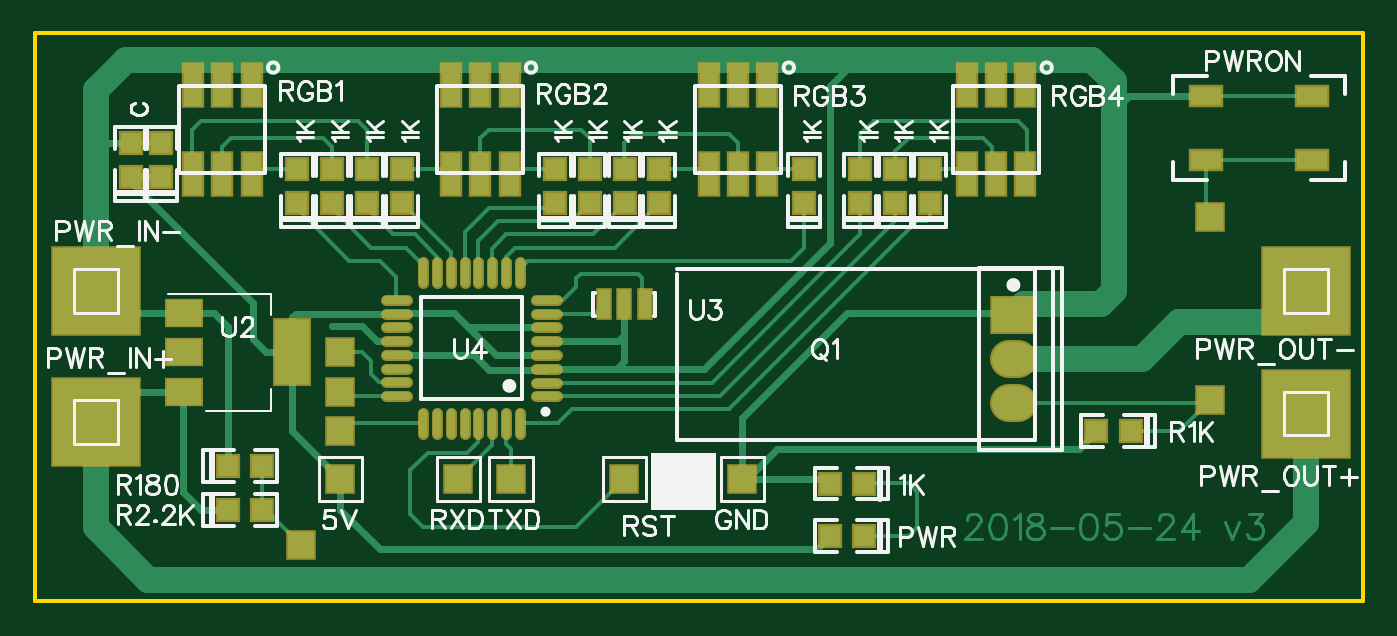
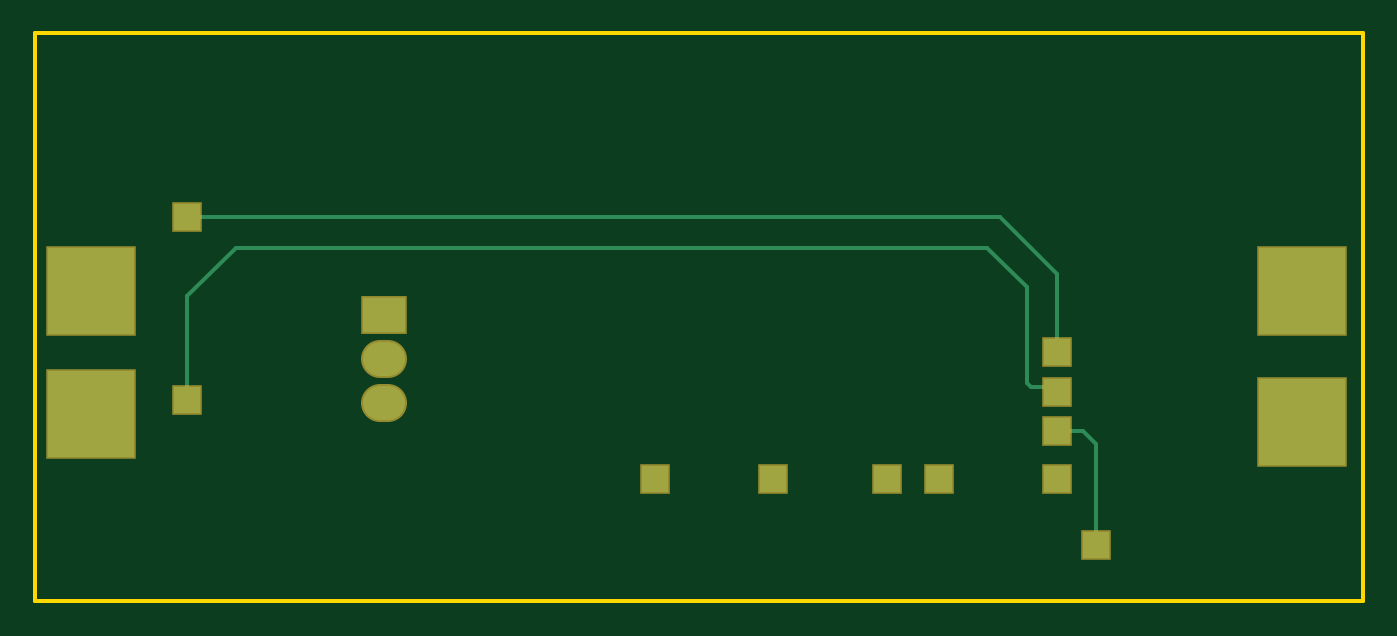
Circuit board: 7 layer files. Board 77.2 x 33.0 mm.
- outline: Gerber_BoardOutline.GKO (527 bytes)
- bottom_copper: Gerber_BottomLayer.GBL (1345 bytes)
- bottom_mask: Gerber_BottomSolderMaskLayer.GBS (1009 bytes)
- top_copper: Gerber_TopLayer.GTL (13673 bytes)
- paste: Gerber_TopPasteMaskLayer.GTP (3608 bytes)
- top_silk: Gerber_TopSilkLayer.GTO (31124 bytes)
- top_mask: Gerber_TopSolderMaskLayer.GTS (4214 bytes)

=== outline: Gerber_BoardOutline.GKO ===
G04 ---------------------------- Layer name :KeepOutLayer*
G04 EasyEDA v5.4.12, Wed, 23 May 2018 11:05:33 GMT*
G04 2d2955f7f8a9499e967eeb654262379c*
G04 Gerber Generator version 0.2*
G04 Scale: 100 percent, Rotated: No, Reflected: No *
G04 Dimensions in millimeters *
G04 leading zeros omitted , absolute positions ,3 integer and 3 decimal *
%FSLAX33Y33*%
%MOMM*%
G90*
G71D02*

%ADD10C,0.254000*%
G54D10*
G01X12446Y33020D02*
G01X77216Y33020D01*
G01X77216Y0D01*
G01X0Y0D01*
G01X0Y33020D01*
G01X12446Y33020D01*

%LPD*%
M00*
M02*

=== bottom_copper: Gerber_BottomLayer.GBL ===
G04 ---------------------------- Layer name :BOTTOM LAYER*
G04 EasyEDA v5.4.12, Wed, 23 May 2018 11:05:33 GMT*
G04 2d2955f7f8a9499e967eeb654262379c*
G04 Gerber Generator version 0.2*
G04 Scale: 100 percent, Rotated: No, Reflected: No *
G04 Dimensions in millimeters *
G04 leading zeros omitted , absolute positions ,3 integer and 3 decimal *
%FSLAX33Y33*%
%MOMM*%
G90*
G71D02*

%ADD10C,0.254000*%
%ADD22R,2.500000X2.000001*%
%ADD23R,1.574800X1.574800*%
%ADD24R,1.574800X1.575054*%
%ADD25R,4.999990X4.999990*%
%ADD26R,1.575054X1.575054*%
%ADD27C,2.000001*%

%LPD*%
G54D10*
G01X17780Y14478D02*
G01X17780Y19050D01*
G01X21082Y22352D01*
G01X68326Y22352D01*
G01X17780Y12446D02*
G01X19304Y12446D01*
G01X19558Y12700D01*
G01X19558Y18288D01*
G01X21844Y20574D01*
G01X65532Y20574D01*
G01X68326Y17780D01*
G01X68326Y11684D01*
G01X17780Y9906D02*
G01X16256Y9906D01*
G01X15494Y9144D01*
G01X15494Y3302D01*
G54D22*
G01X56896Y16637D03*
G54D23*
G01X24638Y7112D03*
G01X27686Y7112D03*
G01X34290Y7112D03*
G54D24*
G01X41148Y7112D03*
G54D23*
G01X17780Y7112D03*
G54D25*
G01X3556Y10414D03*
G01X3556Y18034D03*
G01X73914Y18034D03*
G01X73914Y10922D03*
G54D26*
G01X68326Y22352D03*
G01X17780Y14478D03*
G01X17780Y12192D03*
G01X68326Y11684D03*
G01X17780Y9906D03*
G01X15494Y3302D03*
G54D27*
G01X57145Y11557D02*
G01X56646Y11557D01*
G01X57145Y14097D02*
G01X56646Y14097D01*
M00*
M02*

=== bottom_mask: Gerber_BottomSolderMaskLayer.GBS ===
G04 ---------------------------- Layer name :BOTTOM SOLDER LAYER*
G04 EasyEDA v5.4.12, Wed, 23 May 2018 11:05:33 GMT*
G04 2d2955f7f8a9499e967eeb654262379c*
G04 Gerber Generator version 0.2*
G04 Scale: 100 percent, Rotated: No, Reflected: No *
G04 Dimensions in millimeters *
G04 leading zeros omitted , absolute positions ,3 integer and 3 decimal *
%FSLAX33Y33*%
%MOMM*%
G90*
G71D02*

%ADD34C,2.203201*%
%ADD35R,2.703200X2.203201*%
%ADD36R,1.778000X1.778000*%
%ADD37R,1.778000X1.778254*%
%ADD38R,5.203190X5.203190*%
%ADD39R,1.778254X1.778254*%

%LPD*%
G54D34*
G01X57145Y11557D02*
G01X56646Y11557D01*
G01X57145Y14097D02*
G01X56646Y14097D01*
G54D35*
G01X56896Y16637D03*
G54D36*
G01X24638Y7112D03*
G01X27686Y7112D03*
G01X34290Y7112D03*
G54D37*
G01X41148Y7112D03*
G54D36*
G01X17780Y7112D03*
G54D38*
G01X3556Y10414D03*
G01X3556Y18034D03*
G01X73914Y18034D03*
G01X73914Y10922D03*
G54D39*
G01X68326Y22352D03*
G01X17780Y14478D03*
G01X17780Y12192D03*
G01X68326Y11684D03*
G01X17780Y9906D03*
G01X15494Y3302D03*
M00*
M02*

=== top_copper: Gerber_TopLayer.GTL (13673 bytes, source omitted) ===
=== paste: Gerber_TopPasteMaskLayer.GTP ===
G04 ---------------------------- Layer name :TOP PASTER LAYER*
G04 EasyEDA v5.4.12, Wed, 23 May 2018 11:05:33 GMT*
G04 2d2955f7f8a9499e967eeb654262379c*
G04 Gerber Generator version 0.2*
G04 Scale: 100 percent, Rotated: No, Reflected: No *
G04 Dimensions in millimeters *
G04 leading zeros omitted , absolute positions ,3 integer and 3 decimal *
%FSLAX33Y33*%
%MOMM*%
G90*
G71D02*

%ADD13C,0.449999*%
%ADD15R,1.999996X3.799992*%
%ADD16R,1.999996X1.499997*%
%ADD17R,0.701040X1.699260*%
%ADD18R,1.799996X1.099998*%
%ADD19R,1.099998X2.499995*%
%ADD20R,1.206500X1.206500*%
%ADD21R,1.206500X1.206998*%

%LPD*%
G54D13*
G01X28194Y9763D02*
G01X28194Y10962D01*
G01X27393Y9763D02*
G01X27393Y10962D01*
G01X26593Y9763D02*
G01X26593Y10962D01*
G01X25793Y9763D02*
G01X25793Y10962D01*
G01X24996Y9763D02*
G01X24996Y10962D01*
G01X24196Y9763D02*
G01X24196Y10962D01*
G01X23395Y9763D02*
G01X23395Y10962D01*
G01X22595Y9763D02*
G01X22595Y10962D01*
G01X21630Y11938D02*
G01X20431Y11938D01*
G01X21630Y12738D02*
G01X20431Y12738D01*
G01X21630Y13538D02*
G01X20431Y13538D01*
G01X21630Y14338D02*
G01X20431Y14338D01*
G01X21630Y15135D02*
G01X20431Y15135D01*
G01X21630Y15935D02*
G01X20431Y15935D01*
G01X21630Y16736D02*
G01X20431Y16736D01*
G01X21630Y17536D02*
G01X20431Y17536D01*
G01X22606Y18526D02*
G01X22606Y19725D01*
G01X23406Y18526D02*
G01X23406Y19725D01*
G01X24206Y18526D02*
G01X24206Y19725D01*
G01X25006Y18526D02*
G01X25006Y19725D01*
G01X25803Y18526D02*
G01X25803Y19725D01*
G01X26603Y18526D02*
G01X26603Y19725D01*
G01X27404Y18526D02*
G01X27404Y19725D01*
G01X28204Y18526D02*
G01X28204Y19725D01*
G01X30368Y17526D02*
G01X29169Y17526D01*
G01X30368Y16725D02*
G01X29169Y16725D01*
G01X30368Y15925D02*
G01X29169Y15925D01*
G01X30368Y15125D02*
G01X29169Y15125D01*
G01X30368Y14328D02*
G01X29169Y14328D01*
G01X30368Y13528D02*
G01X29169Y13528D01*
G01X30368Y12727D02*
G01X29169Y12727D01*
G01X30368Y11927D02*
G01X29169Y11927D01*
G54D15*
G01X14986Y14478D03*
G54D16*
G01X8686Y14478D03*
G01X8686Y12176D03*
G01X8686Y16776D03*
G54D17*
G01X33096Y17270D03*
G01X34290Y17270D03*
G01X35483Y17270D03*
G54D18*
G01X68070Y29371D03*
G01X68070Y25670D03*
G01X74270Y29371D03*
G01X74270Y25670D03*
G54D19*
G01X57581Y30030D03*
G01X55880Y30030D03*
G01X54180Y30030D03*
G01X57581Y24831D03*
G01X55880Y24831D03*
G01X54180Y24831D03*
G01X42593Y30030D03*
G01X40894Y30030D03*
G01X39194Y30030D03*
G01X42593Y24831D03*
G01X40894Y24831D03*
G01X39194Y24831D03*
G01X27609Y30030D03*
G01X25908Y30030D03*
G01X24208Y30030D03*
G01X27609Y24831D03*
G01X25908Y24831D03*
G01X24208Y24831D03*
G01X12621Y30030D03*
G01X10922Y30030D03*
G01X9222Y30030D03*
G01X12621Y24831D03*
G01X10922Y24831D03*
G01X9222Y24831D03*
G54D20*
G01X61723Y9904D03*
G01X63704Y9904D03*
G01X13210Y7871D03*
G01X11229Y7871D03*
G01X13210Y5331D03*
G01X11229Y5331D03*
G54D21*
G01X15242Y25146D03*
G54D20*
G01X15242Y23164D03*
G54D21*
G01X17274Y25146D03*
G54D20*
G01X17274Y23164D03*
G54D21*
G01X19306Y25146D03*
G54D20*
G01X19306Y23164D03*
G54D21*
G01X21338Y25146D03*
G54D20*
G01X21338Y23164D03*
G01X46228Y3810D03*
G01X48209Y3810D03*
G01X46230Y6855D03*
G01X48211Y6855D03*
G54D21*
G01X30228Y25146D03*
G54D20*
G01X30228Y23164D03*
G54D21*
G01X32260Y25146D03*
G54D20*
G01X32260Y23164D03*
G54D21*
G01X34292Y25146D03*
G54D20*
G01X34292Y23164D03*
G54D21*
G01X36324Y25146D03*
G54D20*
G01X36324Y23164D03*
G54D21*
G01X44706Y25146D03*
G54D20*
G01X44706Y23164D03*
G54D21*
G01X48008Y25146D03*
G54D20*
G01X48008Y23164D03*
G54D21*
G01X50040Y25146D03*
G54D20*
G01X50040Y23164D03*
G54D21*
G01X52072Y25146D03*
G54D20*
G01X52072Y23164D03*
G54D21*
G01X5590Y26670D03*
G54D20*
G01X5590Y24688D03*
G54D21*
G01X7368Y26667D03*
G54D20*
G01X7368Y24686D03*
M00*
M02*

=== top_silk: Gerber_TopSilkLayer.GTO (31124 bytes, source omitted) ===
=== top_mask: Gerber_TopSolderMaskLayer.GTS ===
G04 ---------------------------- Layer name :TOP SOLDER LAYER*
G04 EasyEDA v5.4.12, Wed, 23 May 2018 11:05:33 GMT*
G04 2d2955f7f8a9499e967eeb654262379c*
G04 Gerber Generator version 0.2*
G04 Scale: 100 percent, Rotated: No, Reflected: No *
G04 Dimensions in millimeters *
G04 leading zeros omitted , absolute positions ,3 integer and 3 decimal *
%FSLAX33Y33*%
%MOMM*%
G90*
G71D02*

%ADD13C,0.653199*%
%ADD15R,2.203196X4.003192*%
%ADD16R,2.203196X1.703197*%
%ADD17R,0.904240X1.902460*%
%ADD18R,2.003196X1.303198*%
%ADD19R,1.303198X2.703195*%
%ADD20R,1.409700X1.409700*%
%ADD21R,1.409700X1.410198*%
%ADD22R,2.703200X2.203201*%
%ADD23R,1.778000X1.778000*%
%ADD24R,1.778000X1.778254*%
%ADD25R,5.203190X5.203190*%
%ADD26R,1.778254X1.778254*%
%ADD27C,2.203201*%

%LPD*%
G54D27*
G01X57145Y11557D02*
G01X56646Y11557D01*
G01X57145Y14097D02*
G01X56646Y14097D01*
G54D13*
G01X28194Y9763D02*
G01X28194Y10962D01*
G01X27393Y9763D02*
G01X27393Y10962D01*
G01X26593Y9763D02*
G01X26593Y10962D01*
G01X25793Y9763D02*
G01X25793Y10962D01*
G01X24996Y9763D02*
G01X24996Y10962D01*
G01X24196Y9763D02*
G01X24196Y10962D01*
G01X23395Y9763D02*
G01X23395Y10962D01*
G01X22595Y9763D02*
G01X22595Y10962D01*
G01X21630Y11938D02*
G01X20431Y11938D01*
G01X21630Y12738D02*
G01X20431Y12738D01*
G01X21630Y13538D02*
G01X20431Y13538D01*
G01X21630Y14338D02*
G01X20431Y14338D01*
G01X21630Y15135D02*
G01X20431Y15135D01*
G01X21630Y15935D02*
G01X20431Y15935D01*
G01X21630Y16736D02*
G01X20431Y16736D01*
G01X21630Y17536D02*
G01X20431Y17536D01*
G01X22606Y18526D02*
G01X22606Y19725D01*
G01X23406Y18526D02*
G01X23406Y19725D01*
G01X24206Y18526D02*
G01X24206Y19725D01*
G01X25006Y18526D02*
G01X25006Y19725D01*
G01X25803Y18526D02*
G01X25803Y19725D01*
G01X26603Y18526D02*
G01X26603Y19725D01*
G01X27404Y18526D02*
G01X27404Y19725D01*
G01X28204Y18526D02*
G01X28204Y19725D01*
G01X30368Y17526D02*
G01X29169Y17526D01*
G01X30368Y16725D02*
G01X29169Y16725D01*
G01X30368Y15925D02*
G01X29169Y15925D01*
G01X30368Y15125D02*
G01X29169Y15125D01*
G01X30368Y14328D02*
G01X29169Y14328D01*
G01X30368Y13528D02*
G01X29169Y13528D01*
G01X30368Y12727D02*
G01X29169Y12727D01*
G01X30368Y11927D02*
G01X29169Y11927D01*
G54D15*
G01X14986Y14478D03*
G54D16*
G01X8686Y14478D03*
G01X8686Y12176D03*
G01X8686Y16776D03*
G54D17*
G01X33096Y17270D03*
G01X34290Y17270D03*
G01X35483Y17270D03*
G54D18*
G01X68070Y29371D03*
G01X68070Y25670D03*
G01X74270Y29371D03*
G01X74270Y25670D03*
G54D19*
G01X57581Y30030D03*
G01X55880Y30030D03*
G01X54180Y30030D03*
G01X57581Y24831D03*
G01X55880Y24831D03*
G01X54180Y24831D03*
G01X42593Y30030D03*
G01X40894Y30030D03*
G01X39194Y30030D03*
G01X42593Y24831D03*
G01X40894Y24831D03*
G01X39194Y24831D03*
G01X27609Y30030D03*
G01X25908Y30030D03*
G01X24208Y30030D03*
G01X27609Y24831D03*
G01X25908Y24831D03*
G01X24208Y24831D03*
G01X12621Y30030D03*
G01X10922Y30030D03*
G01X9222Y30030D03*
G01X12621Y24831D03*
G01X10922Y24831D03*
G01X9222Y24831D03*
G54D20*
G01X61723Y9904D03*
G01X63704Y9904D03*
G01X13210Y7871D03*
G01X11229Y7871D03*
G01X13210Y5331D03*
G01X11229Y5331D03*
G54D22*
G01X56896Y16637D03*
G54D23*
G01X24638Y7112D03*
G01X27686Y7112D03*
G01X34290Y7112D03*
G54D24*
G01X41148Y7112D03*
G54D23*
G01X17780Y7112D03*
G54D25*
G01X3556Y10414D03*
G01X3556Y18034D03*
G01X73914Y18034D03*
G01X73914Y10922D03*
G54D21*
G01X15242Y25146D03*
G54D20*
G01X15242Y23164D03*
G54D21*
G01X17274Y25146D03*
G54D20*
G01X17274Y23164D03*
G54D21*
G01X19306Y25146D03*
G54D20*
G01X19306Y23164D03*
G54D21*
G01X21338Y25146D03*
G54D20*
G01X21338Y23164D03*
G01X46228Y3810D03*
G01X48209Y3810D03*
G01X46230Y6855D03*
G01X48211Y6855D03*
G54D21*
G01X30228Y25146D03*
G54D20*
G01X30228Y23164D03*
G54D21*
G01X32260Y25146D03*
G54D20*
G01X32260Y23164D03*
G54D21*
G01X34292Y25146D03*
G54D20*
G01X34292Y23164D03*
G54D21*
G01X36324Y25146D03*
G54D20*
G01X36324Y23164D03*
G54D21*
G01X44706Y25146D03*
G54D20*
G01X44706Y23164D03*
G54D21*
G01X48008Y25146D03*
G54D20*
G01X48008Y23164D03*
G54D21*
G01X50040Y25146D03*
G54D20*
G01X50040Y23164D03*
G54D21*
G01X52072Y25146D03*
G54D20*
G01X52072Y23164D03*
G54D21*
G01X5590Y26670D03*
G54D20*
G01X5590Y24688D03*
G54D21*
G01X7368Y26667D03*
G54D20*
G01X7368Y24686D03*
G54D26*
G01X68326Y22352D03*
G01X17780Y14478D03*
G01X17780Y12192D03*
G01X68326Y11684D03*
G01X17780Y9906D03*
G01X15494Y3302D03*
M00*
M02*

